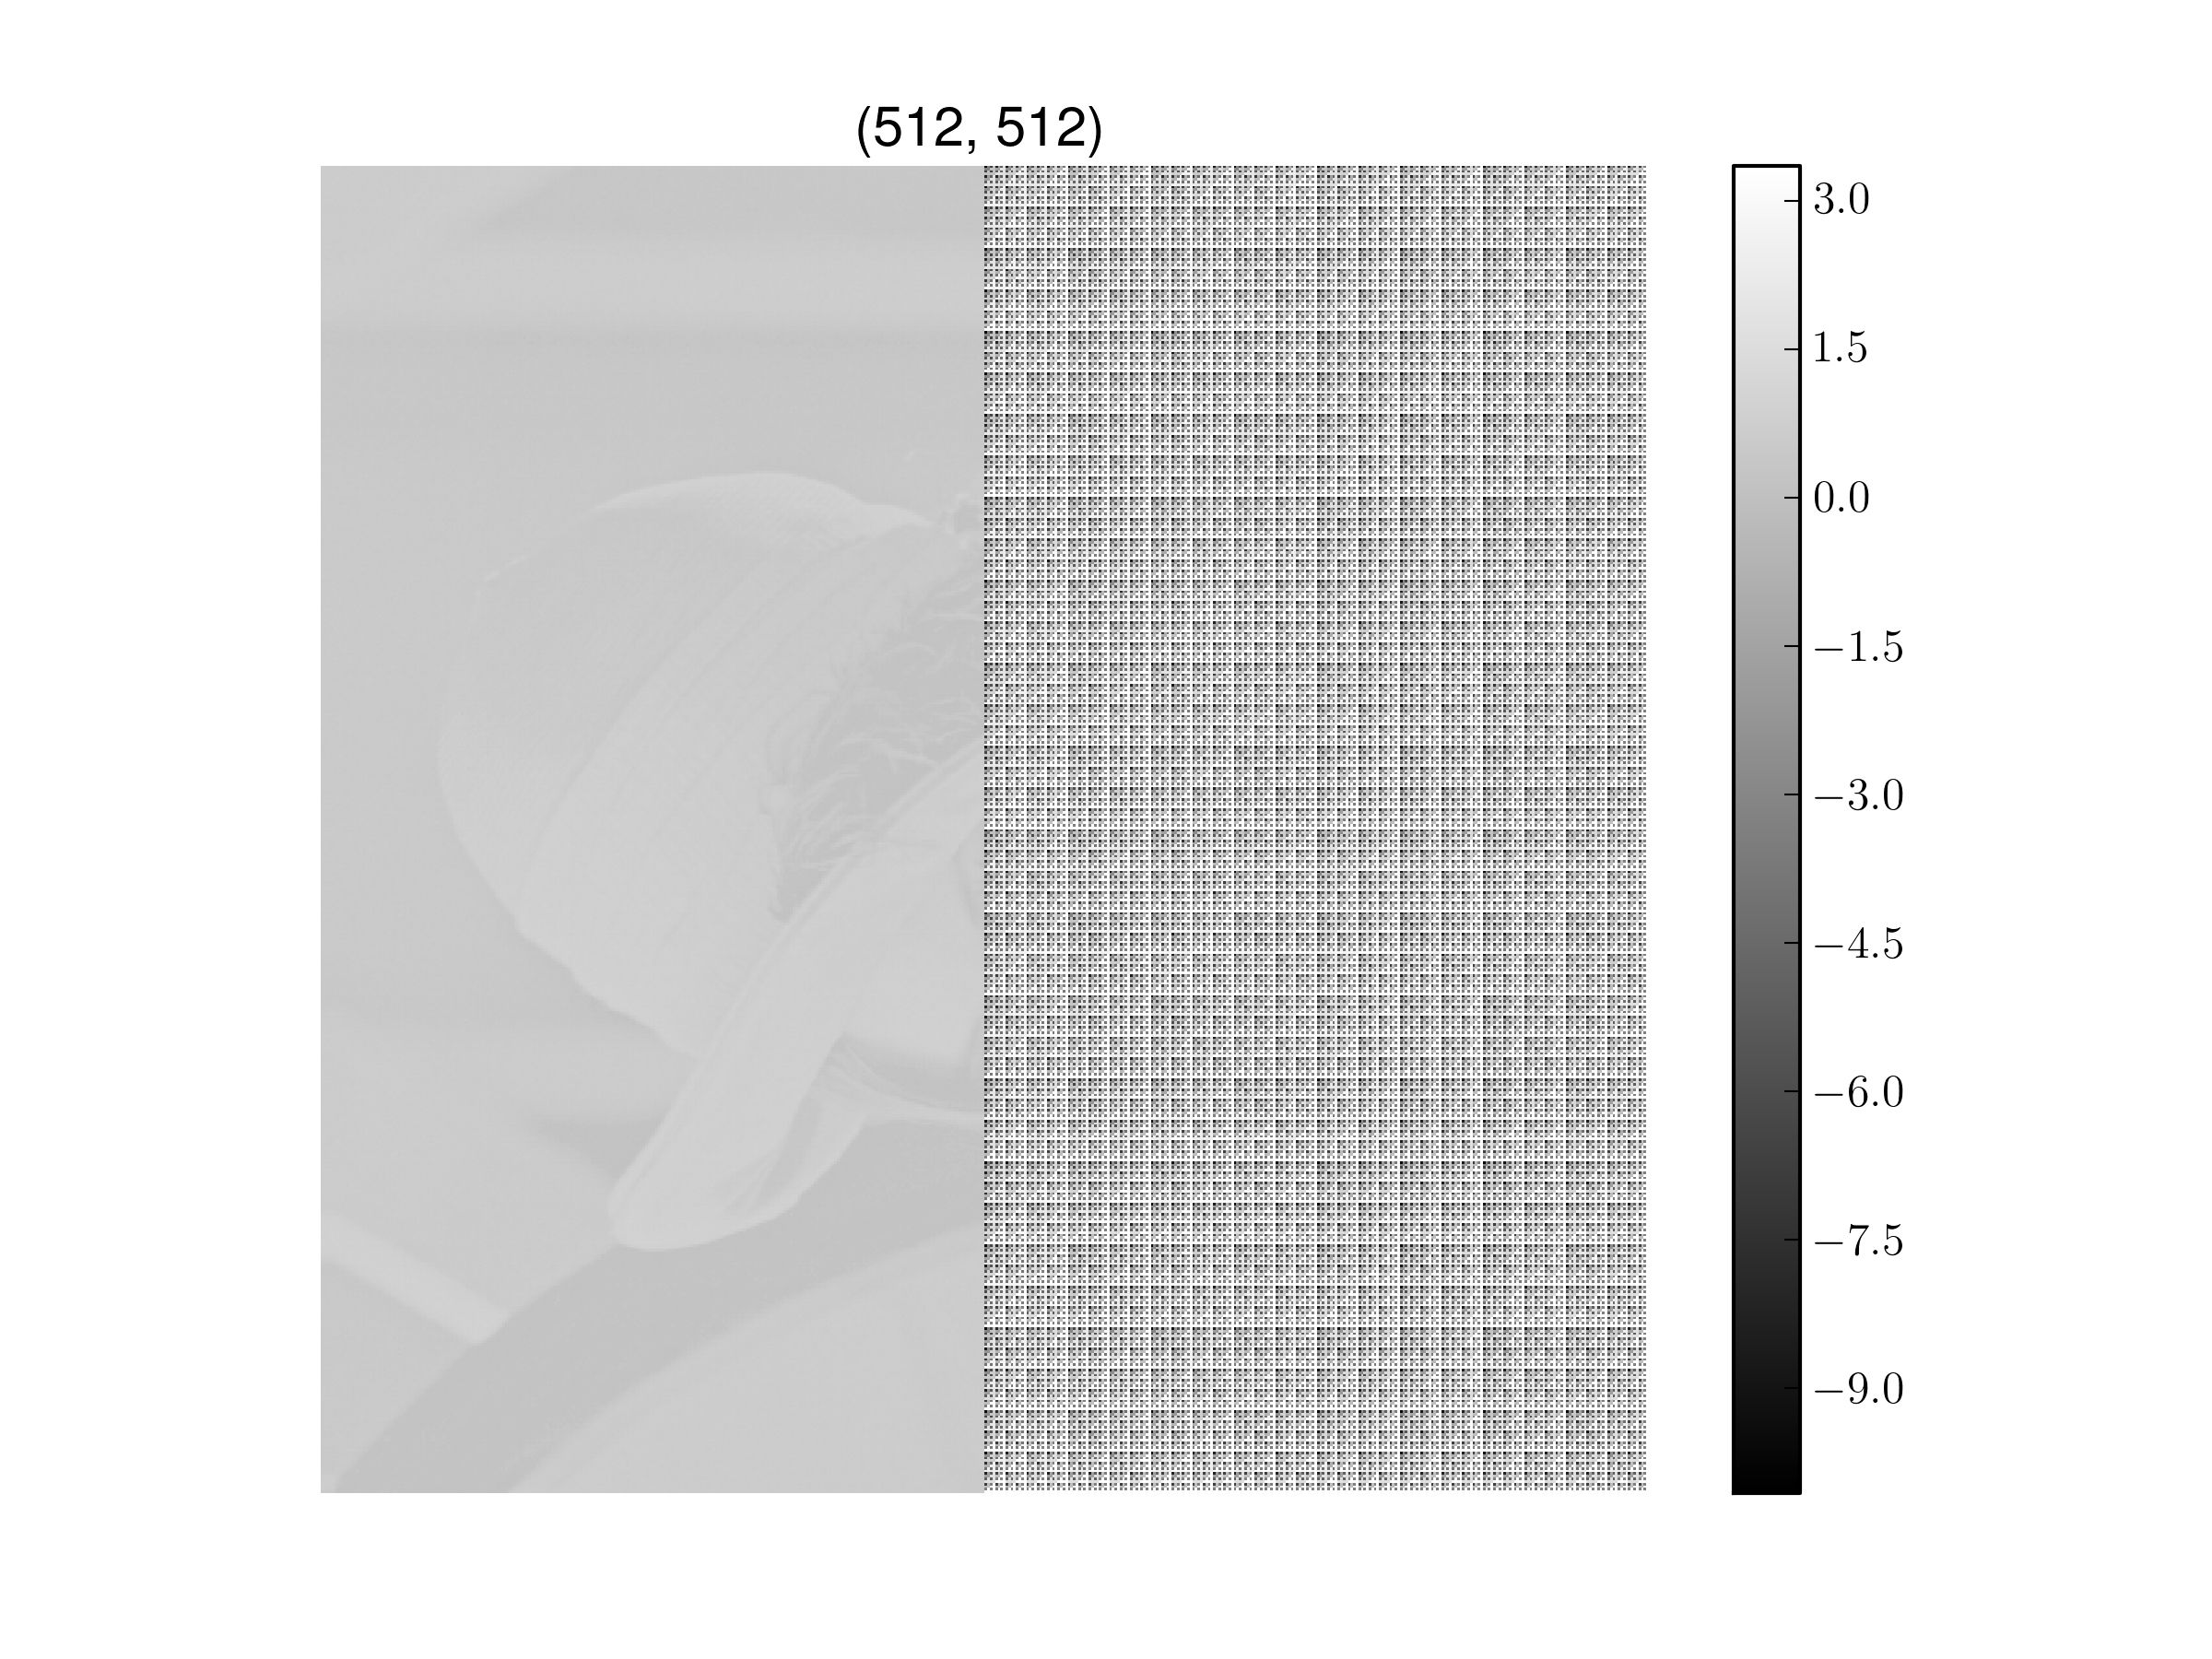

The data file committed next to this chart (first rows):
0.655200, 0.705200, 0.655200, 0.609281, 0.632496, 0.652904, 0.673822, 0.681986, 0.642827, 0.609154, 0.655072, 0.613235, 0.595378, 0.678031, 0.632623, 0.603031, 0.658930, 0.613012, 0.629339, 0.679339, 0.579849, 0.638012, 0.604849, 0.617093
0.6552, 0.6552, 0.6552, 0.6593, 0.6325, 0.6029, 0.6738, 0.632, 0.6428, 0.6592, 0.6551, 0.6632, 0.6454, 0.678, 0.6326, 0.653, 0.6089, 0.613, 0.6793, 0.6793, 0.6298, 0.638, 0.6048, 0.6671
0.6802, 0.6302, 0.6802, 0.6343, 0.6325, 0.6529, 0.6488, 0.657, 0.6678, 0.6842, 0.6801, 0.6382, 0.6204, 0.653, 0.6576, 0.678, 0.6589, 0.613, 0.6543, 0.6543, 0.5798, 0.638, 0.6048, 0.6671
0.6302, 0.6302, 0.6302, 0.6343, 0.6325, 0.6029, 0.6488, 0.607, 0.6678, 0.6342, 0.6301, 0.6382, 0.6204, 0.703, 0.6576, 0.628, 0.6089, 0.613, 0.6043, 0.6543, 0.6298, 0.638, 0.6548, 0.6671
0.6588, 0.6088, 0.6379, 0.6501, 0.6447, 0.6151, 0.683, 0.6412, 0.689, 0.6553, 0.6472, 0.6635, 0.5918, 0.6745, 0.6571, 0.6275, 0.6518, 0.6059, 0.6416, 0.6579, 0.6115, 0.6696, 0.6365, 0.6487
0.6669, 0.6669, 0.6623, 0.6164, 0.6529, 0.6611, 0.6493, 0.6453, 0.6594, 0.6594, 0.6257, 0.6676, 0.6285, 0.6285, 0.6234, 0.6316, 0.6059, 0.6059, 0.6242, 0.6742, 0.6237, 0.6278, 0.6651, 0.6028
0.6501, 0.6501, 0.6629, 0.6333, 0.6371, 0.6953, 0.659, 0.6213, 0.6262, 0.6885, 0.5992, 0.6737, 0.6525, 0.6525, 0.6454, 0.6117, 0.6018, 0.6804, 0.6079, 0.6202, 0.6574, 0.6401, 0.6406, 0.6028
0.6542, 0.6042, 0.6455, 0.6373, 0.6493, 0.6534, 0.6213, 0.6172, 0.6303, 0.6385, 0.6696, 0.6574, 0.6107, 0.6607, 0.6076, 0.6158, 0.6263, 0.6222, 0.6661, 0.6161, 0.6196, 0.6278, 0.6028, 0.6028
0.6209, 0.6209, 0.6541, 0.6581, 0.5921, 0.6461, 0.6436, 0.6518, 0.65, 0.6755, 0.6398, 0.6479, 0.6387, 0.6092, 0.6158, 0.6362, 0.6029, 0.607, 0.6442, 0.6105, 0.6335, 0.5998, 0.6187, 0.585
0.6209, 0.5709, 0.6081, 0.6581, 0.6166, 0.6125, 0.6018, 0.6518, 0.6622, 0.6336, 0.602, 0.6561, 0.651, 0.651, 0.6362, 0.5821, 0.657, 0.607, 0.6238, 0.6238, 0.6498, 0.6457, 0.6228, 0.6309
0.625, 0.625, 0.6229, 0.6893, 0.6145, 0.6308, 0.6375, 0.5997, 0.6168, 0.6209, 0.6479, 0.602, 0.6678, 0.6382, 0.6408, 0.6071, 0.6279, 0.6442, 0.5947, 0.6192, 0.6427, 0.6508, 0.6717, 0.634
0.675, 0.625, 0.627, 0.6393, 0.6768, 0.6308, 0.6079, 0.616, 0.6709, 0.6209, 0.652, 0.652, 0.6301, 0.6342, 0.6571, 0.653, 0.632, 0.6942, 0.6651, 0.5988, 0.6467, 0.6049, 0.6299, 0.634
0.653, 0.653, 0.6301, 0.5842, 0.6449, 0.6112, 0.677, 0.6393, 0.6752, 0.6416, 0.6293, 0.6456, 0.6313, 0.5936, 0.6313, 0.6558, 0.6118, 0.6281, 0.6802, 0.6557, 0.6215, 0.6297, 0.6195, 0.6399
0.6571, 0.6071, 0.6342, 0.6342, 0.6612, 0.6734, 0.6393, 0.6393, 0.6293, 0.6456, 0.5956, 0.6375, 0.6395, 0.6436, 0.6477, 0.6977, 0.674, 0.6281, 0.6465, 0.6679, 0.6337, 0.6837, 0.6021, 0.6521
0.6331, 0.6331, 0.65, 0.6163, 0.6311, 0.6433, 0.628, 0.6403, 0.5854, 0.6395, 0.5691, 0.6477, 0.6655, 0.6196, 0.6364, 0.6446, 0.6149, 0.6812, 0.6169, 0.621, 0.5817, 0.6439, 0.6128, 0.621
0.6831, 0.6331, 0.6581, 0.6663, 0.6311, 0.6933, 0.6362, 0.5944, 0.6436, 0.6436, 0.6436, 0.6518, 0.6237, 0.6196, 0.5946, 0.6405, 0.6312, 0.623, 0.6291, 0.6791, 0.648, 0.648, 0.621, 0.6669
0.6593, 0.6093, 0.6343, 0.6425, 0.6315, 0.656, 0.6438, 0.6101, 0.5939, 0.6062, 0.574, 0.6322, 0.6314, 0.6437, 0.6176, 0.6758, 0.5757, 0.6379, 0.6007, 0.6711, 0.6382, 0.6545, 0.5963, 0.6586
0.6634, 0.6634, 0.5843, 0.6425, 0.6438, 0.6019, 0.6224, 0.606, 0.6021, 0.6643, 0.6444, 0.6403, 0.5977, 0.6437, 0.6217, 0.6258, 0.5879, 0.5798, 0.6129, 0.6292, 0.6545, 0.6004, 0.6545, 0.6545
0.6593, 0.6093, 0.6512, 0.6175, 0.6198, 0.6321, 0.632, 0.6361, 0.6562, 0.6562, 0.5949, 0.6113, 0.6365, 0.6692, 0.6687, 0.635, 0.6231, 0.6272, 0.64, 0.6563, 0.5902, 0.6025, 0.6152, 0.6275
0.6216, 0.6216, 0.6216, 0.6175, 0.632, 0.678, 0.6943, 0.6443, 0.6562, 0.6062, 0.6653, 0.6153, 0.661, 0.6028, 0.6768, 0.6768, 0.6772, 0.6313, 0.6563, 0.6022, 0.6525, 0.6106, 0.6275, 0.6856
0.6088, 0.6588, 0.5997, 0.6741, 0.5798, 0.6338, 0.6369, 0.5991, 0.6227, 0.6554, 0.612, 0.6365, 0.6546, 0.6128, 0.6235, 0.6857, 0.6027, 0.6731, 0.594, 0.6604, 0.582, 0.5984, 0.6632, 0.6173
0.6129, 0.6129, 0.6282, 0.6241, 0.6338, 0.6338, 0.6491, 0.6532, 0.6513, 0.6013, 0.6365, 0.6702, 0.6669, 0.6669, 0.648, 0.6521, 0.6231, 0.619, 0.6604, 0.6481, 0.6484, 0.5984, 0.6377, 0.6377
0.6629, 0.6629, 0.6308, 0.6471, 0.5818, 0.5981, 0.616, 0.6701, 0.635, 0.6595, 0.5789, 0.6534, 0.5878, 0.6419, 0.6357, 0.6898, 0.6359, 0.6981, 0.644, 0.6481, 0.6443, 0.6606, 0.6484, 0.6065
0.6752, 0.6252, 0.6471, 0.5889, 0.6022, 0.644, 0.616, 0.6201, 0.6554, 0.7054, 0.6452, 0.6615, 0.6419, 0.6378, 0.6439, 0.6398, 0.6563, 0.644, 0.6063, 0.6563, 0.6606, 0.6106, 0.6565, 0.6647
0.634, 0.634, 0.6299, 0.6003, 0.5863, 0.6148, 0.6485, 0.6607, 0.6401, 0.6687, 0.6192, 0.6396, 0.6207, 0.6329, 0.6549, 0.6671, 0.6181, 0.6804, 0.6136, 0.6176, 0.6475, 0.6056, 0.6745, 0.6327
0.588, 0.638, 0.5962, 0.5921, 0.5903, 0.6607, 0.6771, 0.6189, 0.6523, 0.7064, 0.6977, 0.6314, 0.6829, 0.6329, 0.613, 0.6671, 0.6345, 0.6304, 0.6176, 0.6717, 0.6516, 0.6516, 0.6409, 0.6327
0.61, 0.61, 0.6018, 0.6181, 0.5944, 0.6648, 0.6485, 0.6607, 0.6544, 0.6085, 0.5921, 0.6544, 0.6299, 0.638, 0.6539, 0.6161, 0.6564, 0.6146, 0.6253, 0.7039, 0.6225, 0.6306, 0.6245, 0.6286
0.6263, 0.6763, 0.6763, 0.6141, 0.6689, 0.6607, 0.6607, 0.6067, 0.6625, 0.6625, 0.6625, 0.6625, 0.6799, 0.638, 0.6202, 0.6079, 0.6727, 0.6768, 0.6375, 0.6416, 0.6306, 0.5888, 0.6949, 0.6409
0.6707, 0.6207, 0.6217, 0.6299, 0.663, 0.6294, 0.6212, 0.6294, 0.6067, 0.6189, 0.6357, 0.7102, 0.6197, 0.6319, 0.6477, 0.6681, 0.6533, 0.6656, 0.6013, 0.6758, 0.6401, 0.6564, 0.6482, 0.6105
0.6289, 0.6289, 0.634, 0.684, 0.6253, 0.6335, 0.6294, 0.6794, 0.673, 0.623, 0.6521, 0.648, 0.6778, 0.6319, 0.66, 0.61, 0.6115, 0.6656, 0.6554, 0.6758, 0.6523, 0.6023, 0.6646, 0.6605
0.6258, 0.6258, 0.6437, 0.66, 0.6712, 0.6794, 0.6232, 0.6855, 0.646, 0.65, 0.6398, 0.6602, 0.6386, 0.663, 0.6748, 0.6411, 0.6365, 0.6947, 0.6595, 0.6136, 0.6232, 0.6977, 0.6396, 0.6896
0.6299, 0.6799, 0.7059, 0.6518, 0.6294, 0.6835, 0.6314, 0.6314, 0.7082, 0.6541, 0.6562, 0.698, 0.7171, 0.6712, 0.6493, 0.6452, 0.6906, 0.6947, 0.6717, 0.6676, 0.6437, 0.6437, 0.6977, 0.6977
0.6573, 0.6073, 0.6073, 0.6154, 0.6593, 0.6134, 0.5843, 0.6129, 0.6051, 0.6133, 0.6383, 0.6505, 0.6071, 0.6235, 0.6342, 0.6464, 0.6441, 0.5982, 0.6492, 0.6114, 0.6027, 0.6191, 0.6211, 0.6874
0.6114, 0.6114, 0.6318, 0.6736, 0.6216, 0.6216, 0.6547, 0.6047, 0.6673, 0.6173, 0.5964, 0.6587, 0.6235, 0.6735, 0.7128, 0.6546, 0.6522, 0.6522, 0.6533, 0.6655, 0.6232, 0.6772, 0.6874, 0.6874
0.6736, 0.6736, 0.6614, 0.6195, 0.6134, 0.6256, 0.6425, 0.6588, 0.6612, 0.6316, 0.6362, 0.6526, 0.6342, 0.6546, 0.6694, 0.6857, 0.6369, 0.6573, 0.6379, 0.6706, 0.6252, 0.6834, 0.6793, 0.6374
0.6777, 0.6277, 0.6277, 0.6195, 0.6756, 0.6216, 0.6006, 0.6506, 0.6194, 0.6276, 0.6526, 0.6903, 0.7168, 0.6587, 0.6857, 0.6235, 0.6533, 0.6114, 0.6584, 0.7206, 0.6793, 0.6874, 0.6915, 0.6915
0.6665, 0.6165, 0.6226, 0.6807, 0.6185, 0.6807, 0.6455, 0.6578, 0.599, 0.6316, 0.6112, 0.6939, 0.6653, 0.6816, 0.6505, 0.6587, 0.6535, 0.6739, 0.6719, 0.626, 0.6379, 0.6502, 0.7022, 0.6604
0.6246, 0.6246, 0.6267, 0.6267, 0.6267, 0.6226, 0.6119, 0.6659, 0.652, 0.702, 0.7184, 0.6939, 0.6276, 0.6776, 0.6628, 0.7046, 0.628, 0.6576, 0.68, 0.676, 0.7124, 0.6543, 0.7063, 0.7104
0.6705, 0.6205, 0.6476, 0.6057, 0.6976, 0.668, 0.6205, 0.6828, 0.6571, 0.6735, 0.6423, 0.7046, 0.6153, 0.6276, 0.6633, 0.6878, 0.6596, 0.6882, 0.6367, 0.703, 0.6441, 0.7104, 0.6982, 0.7104
0.6909, 0.6909, 0.6639, 0.6557, 0.6517, 0.6639, 0.6246, 0.6287, 0.6276, 0.6857, 0.6546, 0.6464, 0.6898, 0.6357, 0.6296, 0.6878, 0.626, 0.676, 0.703, 0.7071, 0.7104, 0.7104, 0.7022, 0.6604
0.7038, 0.6538, 0.6707, 0.637, 0.6411, 0.6533, 0.6202, 0.6946, 0.6329, 0.6411, 0.6742, 0.6283, 0.6571, 0.6612, 0.6184, 0.6929, 0.6263, 0.6386, 0.6345, 0.6927, 0.7093, 0.6674, 0.672, 0.6761
0.6579, 0.6579, 0.6411, 0.6533, 0.6533, 0.6952, 0.6283, 0.6365, 0.5911, 0.6492, 0.6824, 0.6824, 0.6653, 0.6112, 0.6888, 0.6765, 0.6427, 0.6886, 0.7049, 0.709, 0.6593, 0.6674, 0.7261, 0.6802
0.6452, 0.6952, 0.6288, 0.6452, 0.6671, 0.6293, 0.638, 0.6543, 0.611, 0.6232, 0.6023, 0.6645, 0.6332, 0.6413, 0.6755, 0.6796, 0.6738, 0.7279, 0.6677, 0.7299, 0.6638, 0.6924, 0.7036, 0.6577
0.6492, 0.6492, 0.7033, 0.6411, 0.6834, 0.6793, 0.7166, 0.6584, 0.6936, 0.6314, 0.6523, 0.6645, 0.6495, 0.6954, 0.6837, 0.7337, 0.6779, 0.6779, 0.684, 0.6717, 0.7302, 0.6924, 0.6577, 0.6577
0.6656, 0.6656, 0.6696, 0.6401, 0.6112, 0.6735, 0.6673, 0.6459, 0.627, 0.6811, 0.6403, 0.6485, 0.6278, 0.686, 0.6691, 0.6895, 0.6674, 0.6797, 0.6888, 0.7174, 0.6865, 0.6488, 0.6212, 0.6794
0.6196, 0.6696, 0.6278, 0.6319, 0.6316, 0.6235, 0.6459, 0.6255, 0.6311, 0.6311, 0.6444, 0.6985, 0.636, 0.636, 0.6855, 0.7395, 0.6797, 0.7174, 0.7378, 0.6674, 0.6529, 0.657, 0.6457, 0.6376
0.7008, 0.6508, 0.6467, 0.6712, 0.6633, 0.6337, 0.6464, 0.6587, 0.6592, 0.6133, 0.6602, 0.6684, 0.686, 0.6901, 0.6982, 0.6564, 0.6781, 0.6863, 0.6955, 0.6659, 0.6692, 0.6519, 0.6289, 0.6993
0.6548, 0.6548, 0.663, 0.7212, 0.6796, 0.6837, 0.6587, 0.6168, 0.6673, 0.6633, 0.6643, 0.7184, 0.6901, 0.636, 0.7186, 0.7186, 0.6904, 0.7445, 0.6577, 0.6659, 0.6355, 0.6478, 0.6452, 0.6493
0.6709, 0.6709, 0.6209, 0.6331, 0.6341, 0.6464, 0.63, 0.7004, 0.6312, 0.6434, 0.6516, 0.672, 0.7052, 0.6674, 0.7133, 0.7174, 0.6688, 0.6351, 0.6612, 0.6734, 0.6438, 0.6101, 0.6418, 0.6459
0.6709, 0.6209, 0.6831, 0.6331, 0.6882, 0.6464, 0.6545, 0.6382, 0.6016, 0.6598, 0.6138, 0.6638, 0.6633, 0.6593, 0.7215, 0.6674, 0.677, 0.6892, 0.6734, 0.6275, 0.6061, 0.6101, 0.6418, 0.5959
0.6499, 0.6499, 0.6459, 0.654, 0.6423, 0.7004, 0.6341, 0.6586, 0.6225, 0.6888, 0.6679, 0.6761, 0.6904, 0.6985, 0.7011, 0.6837, 0.652, 0.6765, 0.6464, 0.6086, 0.6586, 0.6249, 0.5969, 0.6173
0.604, 0.654, 0.6122, 0.654, 0.6504, 0.6504, 0.6045, 0.6545, 0.6348, 0.6266, 0.6761, 0.7179, 0.6945, 0.7485, 0.7174, 0.7297, 0.7142, 0.6683, 0.6545, 0.6586, 0.6249, 0.6249, 0.6173, 0.5836
0.6601, 0.6101, 0.6351, 0.6056, 0.59, 0.6604, 0.6425, 0.6507, 0.6144, 0.6307, 0.7052, 0.6593, 0.721, 0.6832, 0.7021, 0.7103, 0.6642, 0.6765, 0.6668, 0.6331, 0.6247, 0.6033, 0.5854, 0.6017
0.6683, 0.6683, 0.6474, 0.6596, 0.6563, 0.6563, 0.6507, 0.6925, 0.6429, 0.7093, 0.7093, 0.7052, 0.6751, 0.6832, 0.7225, 0.6725, 0.6683, 0.6265, 0.629, 0.6331, 0.5828, 0.6033, 0.5936, 0.5517
0.6474, 0.6974, 0.6351, 0.6392, 0.6283, 0.6364, 0.6354, 0.6936, 0.672, 0.7383, 0.6761, 0.6924, 0.696, 0.7164, 0.671, 0.6914, 0.6515, 0.6637, 0.6357, 0.6601, 0.5813, 0.6058, 0.6068, 0.5691
0.6556, 0.6556, 0.6433, 0.6974, 0.6487, 0.6946, 0.7058, 0.7017, 0.6843, 0.6761, 0.7383, 0.6802, 0.7082, 0.6664, 0.7036, 0.6414, 0.6637, 0.6137, 0.652, 0.6061, 0.5936, 0.5558, 0.5895, 0.5813
0.6399, 0.6399, 0.6618, 0.6404, 0.6289, 0.6493, 0.6513, 0.6636, 0.6715, 0.696, 0.67, 0.6781, 0.6845, 0.7049, 0.6641, 0.6845, 0.6064, 0.6309, 0.6029, 0.6192, 0.574, 0.5496, 0.5501, 0.5541
0.6562, 0.6062, 0.6322, 0.624, 0.6493, 0.7075, 0.6554, 0.7177, 0.6297, 0.7001, 0.7281, 0.6822, 0.6886, 0.6549, 0.6682, 0.6345, 0.6228, 0.5809, 0.6274, 0.5855, 0.5363, 0.5577, 0.5786, 0.5246
0.6302, 0.6302, 0.6771, 0.6853, 0.6473, 0.6636, 0.6513, 0.7217, 0.6547, 0.7291, 0.7036, 0.6781, 0.6845, 0.6559, 0.6646, 0.6932, 0.636, 0.6105, 0.5947, 0.5784, 0.5822, 0.5455, 0.4945, 0.5189
0.6883, 0.6383, 0.6812, 0.6312, 0.6554, 0.7136, 0.734, 0.7258, 0.7332, 0.7332, 0.6781, 0.6659, 0.6549, 0.6723, 0.6809, 0.6473, 0.6105, 0.6024, 0.5774, 0.5906, 0.5455, 0.5506, 0.5281, 0.4822
0.636, 0.636, 0.6631, 0.6876, 0.661, 0.6814, 0.6804, 0.7386, 0.6965, 0.6965, 0.6822, 0.6863, 0.6475, 0.6557, 0.6521, 0.6103, 0.6317, 0.5939, 0.5955, 0.57, 0.5031, 0.4858, 0.4562, 0.4725
... 451 more rows
